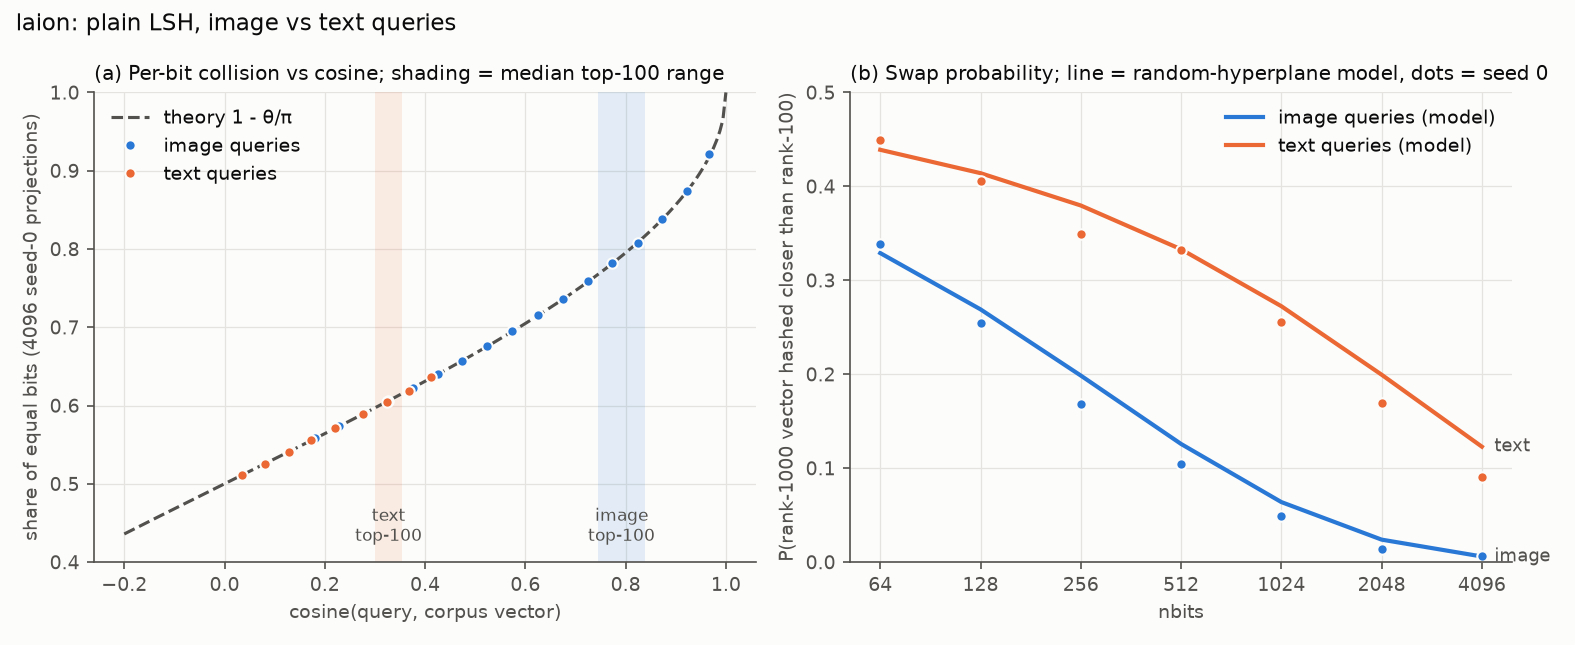

The data file committed next to this chart (first rows):
dataset, query_type, nbits, far_rank, cos_100, cos_far, gap_deg, z, p_swap_model, p_swap_seed0, recall@100_measured
laion, image, 64, 1000, 0.7448, 0.6811, 4.679, 0.4102, 0.329, 0.3385, 0.07465
laion, image, 64, 10000, 0.7448, 0.6074, 10.12, 0.8431, 0.1933, 0.2045, 0.07465
laion, image, 128, 1000, 0.7448, 0.6811, 4.679, 0.5801, 0.2691, 0.254, 0.1869
laion, image, 128, 10000, 0.7448, 0.6074, 10.12, 1.192, 0.119, 0.122, 0.1869
laion, image, 256, 1000, 0.7448, 0.6811, 4.679, 0.8204, 0.1986, 0.1685, 0.3369
laion, image, 256, 10000, 0.7448, 0.6074, 10.12, 1.686, 0.05732, 0.041, 0.3369
laion, image, 512, 1000, 0.7448, 0.6811, 4.679, 1.16, 0.1258, 0.104, 0.5036
laion, image, 512, 10000, 0.7448, 0.6074, 10.12, 2.385, 0.01942, 0.013, 0.5036
laion, image, 1024, 1000, 0.7448, 0.6811, 4.679, 1.641, 0.06389, 0.049, 0.6312
laion, image, 1024, 10000, 0.7448, 0.6074, 10.12, 3.372, 0.00404, 0.002, 0.6312
laion, image, 2048, 1000, 0.7448, 0.6811, 4.679, 2.32, 0.0239, 0.0135, 0.7309
laion, image, 2048, 10000, 0.7448, 0.6074, 10.12, 4.769, 0.00044, 0.0, 0.7309
laion, image, 4096, 1000, 0.7448, 0.6811, 4.679, 3.281, 0.00594, 0.0065, 0.8055
laion, image, 4096, 10000, 0.7448, 0.6074, 10.12, 6.745, 2e-05, 0.001, 0.8055
laion, text, 64, 1000, 0.301, 0.2708, 1.776, 0.1487, 0.4389, 0.4495, 0.00221
laion, text, 64, 10000, 0.301, 0.235, 4.003, 0.3245, 0.3725, 0.3835, 0.00221
laion, text, 128, 1000, 0.301, 0.2708, 1.776, 0.2102, 0.414, 0.4055, 0.00817
laion, text, 128, 10000, 0.301, 0.235, 4.003, 0.4589, 0.3234, 0.312, 0.00817
laion, text, 256, 1000, 0.301, 0.2708, 1.776, 0.2973, 0.3796, 0.349, 0.03016
laion, text, 256, 10000, 0.301, 0.235, 4.003, 0.649, 0.2601, 0.2215, 0.03016
laion, text, 512, 1000, 0.301, 0.2708, 1.776, 0.4205, 0.333, 0.3325, 0.1125
laion, text, 512, 10000, 0.301, 0.235, 4.003, 0.9179, 0.1849, 0.1805, 0.1125
laion, text, 1024, 1000, 0.301, 0.2708, 1.776, 0.5947, 0.2724, 0.256, 0.2302
laion, text, 1024, 10000, 0.301, 0.235, 4.003, 1.298, 0.1084, 0.0695, 0.2302
laion, text, 2048, 1000, 0.301, 0.2708, 1.776, 0.841, 0.1995, 0.169, 0.3754
laion, text, 2048, 10000, 0.301, 0.235, 4.003, 1.836, 0.04763, 0.0225, 0.3754
laion, text, 4096, 1000, 0.301, 0.2708, 1.776, 1.189, 0.1229, 0.0905, 0.5165
laion, text, 4096, 10000, 0.301, 0.235, 4.003, 2.596, 0.0141, 0.0075, 0.5165
